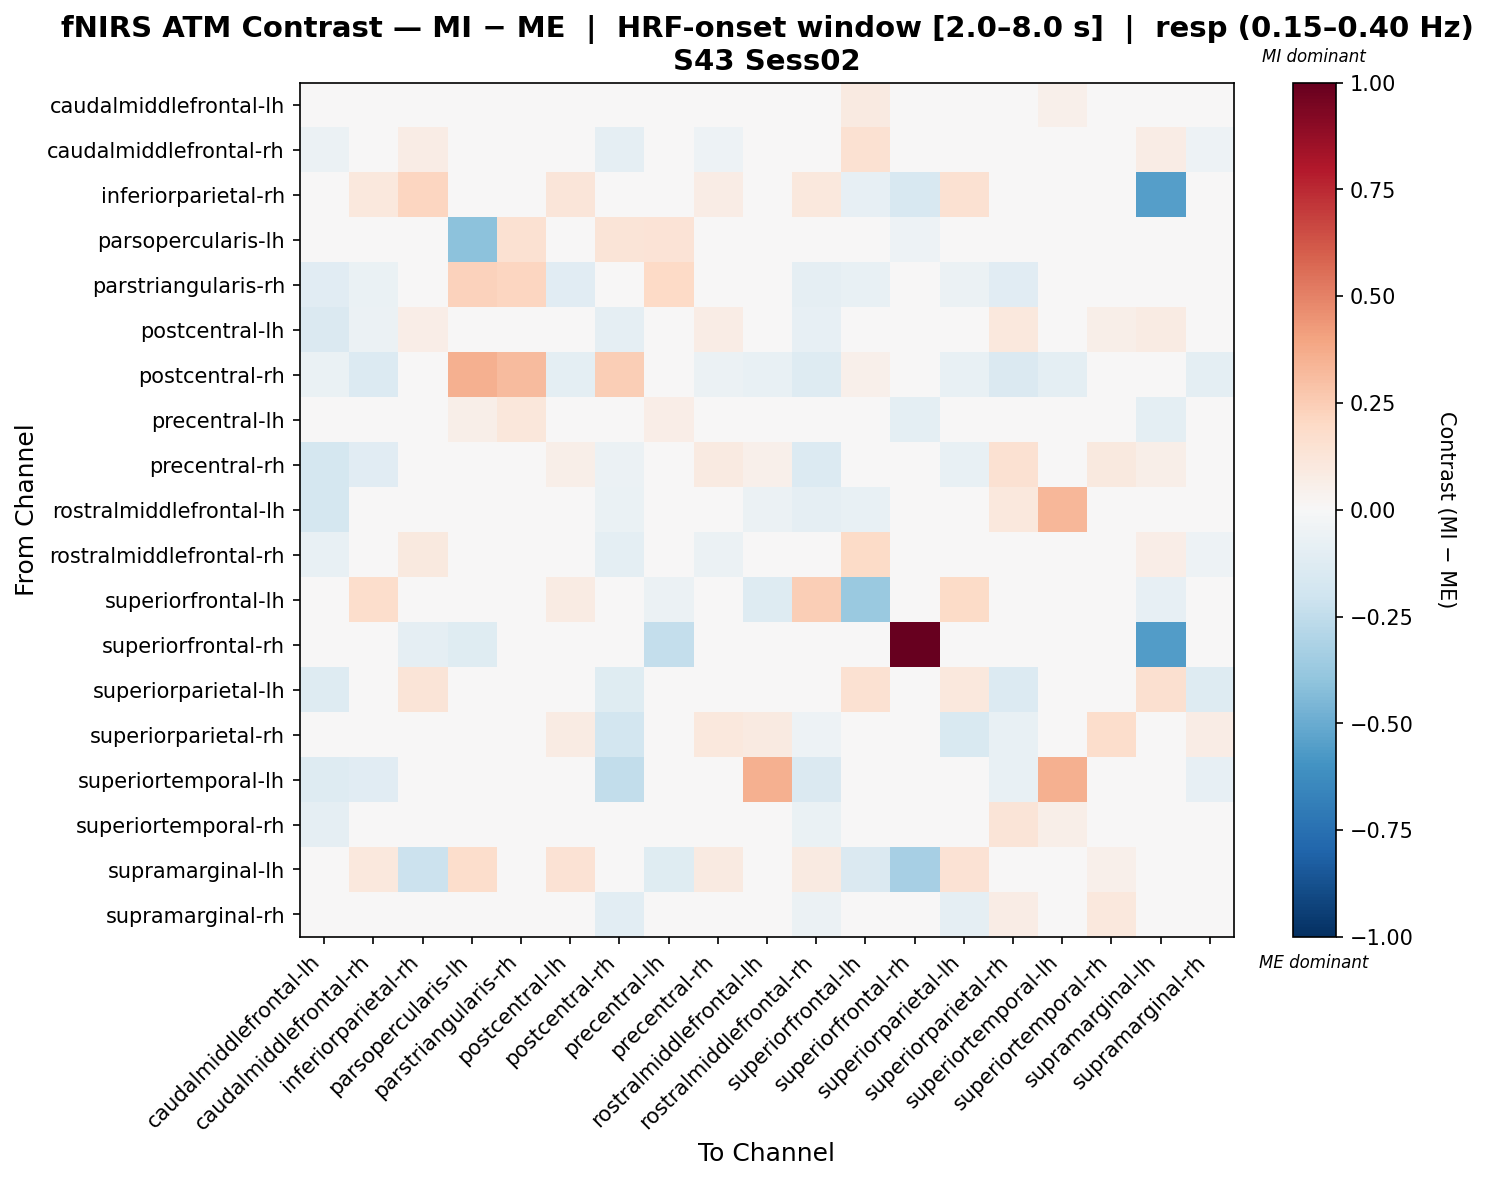

Values plotted in this chart, from the file beside it:
, caudalmiddlefrontal-lh, caudalmiddlefrontal-rh, inferiorparietal-rh, parsopercularis-lh, parstriangularis-rh, postcentral-lh, postcentral-rh, precentral-lh, precentral-rh, rostralmiddlefrontal-lh, rostralmiddlefrontal-rh, superiorfrontal-lh, superiorfrontal-rh, superiorparietal-lh, superiorparietal-rh, superiortemporal-lh, superiortemporal-rh, supramarginal-lh, supramarginal-rh
caudalmiddlefrontal-lh, 0.01997, 0.008558, 0.0, 0.0, -0.03434, -0.04676, -0.04895, 0.0, -0.04424, -0.02343, 0.002763, 0.08608, 0.0, -0.04045, 0.04923, 0.0541, 0.02808, 0.0, -0.01062
caudalmiddlefrontal-rh, -0.05844, 0.01406, 0.0725, 0.0, -0.02984, -0.01988, -0.08857, 0.0, -0.05205, -0.037, 0.008818, 0.1499, 0.0, 0.02789, -0.0205, -0.00272, 0.01452, 0.0725, -0.05122
inferiorparietal-rh, 0.0, 0.1088, 0.213, 0.0, 0.0, 0.1243, 0.0, -0.04143, 0.07768, 0.0, 0.1088, -0.08434, -0.1607, 0.1554, 0.0, 0.0, 0.04661, -0.5479, 0.0
parsopercularis-lh, 0.0, 0.0, 0.0, -0.4074, 0.156, 0.0, 0.1297, 0.1386, 0.0, 0.0, 0.0, 0.0, -0.05233, 0.0, 0.0, 0.0, 0.0, 0.0354, 0.0
parstriangularis-rh, -0.1136, -0.06944, 0.0, 0.231, 0.2167, -0.1105, 0.04104, 0.2022, 0.0, 0.01433, -0.09154, -0.07102, 0.0, -0.05511, -0.1136, -0.03302, 0.0, 0.0, -0.04735
postcentral-lh, -0.1421, -0.05502, 0.06347, 0.0, -0.0204, 0.009138, -0.08892, 0.0, 0.07478, -0.02985, -0.08305, 0.03994, 0.0, -0.03705, 0.1059, 0.02739, 0.05827, 0.08462, -0.007169
postcentral-rh, -0.07018, -0.137, 0.0, 0.3551, 0.3128, -0.09439, 0.2496, 0.0, -0.05849, -0.07149, -0.1305, 0.05213, 0.0, -0.07341, -0.1418, -0.09614, 0.004978, 0.0, -0.1012
precentral-lh, 0.0, 0.0, -0.02367, 0.0551, 0.1112, 0.0, 0.02617, 0.06798, 0.0, 0.0, 0.0, -0.04735, -0.0947, 0.0, 0.0, 0.0, 0.0, -0.0947, 0.0
precentral-rh, -0.1767, -0.1119, 0.03729, 0.0, 0.0, 0.06207, -0.06129, 0.0, 0.09159, 0.05035, -0.1329, -0.04767, 0.0, -0.07196, 0.1556, 0.04972, 0.09573, 0.06214, -0.002033
rostralmiddlefrontal-lh, -0.1792, -0.0387, 0.0, 0.0, 0.04467, -0.03678, -0.06485, 0.0, 0.01251, -0.05594, -0.08716, -0.07565, 0.0, 0.04563, 0.1032, 0.3307, -0.009584, 0.0, 0.01107
rostralmiddlefrontal-rh, -0.07242, 0.02381, 0.0972, 0.0, -0.03157, -0.0469, -0.09775, 0.0, -0.05598, -0.04682, 0.02331, 0.1893, 0.0, 0.04046, -0.02726, -0.01566, 0.003051, 0.07031, -0.05312
superiorfrontal-lh, 0.01339, 0.1738, -0.04067, 0.0, -0.02924, 0.08067, 0.005022, -0.05849, -0.04976, -0.1289, 0.2469, -0.3702, 0.0, 0.195, 0.005022, 0.0, 0.007764, -0.08536, 0.03515
superiorfrontal-rh, 0.0, 0.0, -0.08712, -0.1193, 0.0, 0.0, 0.0, -0.2386, 0.0, 0.0, 0.0, 0.0, 1.0, 0.0, 0.0, 0.0, 0.0, -0.5549, 0.0
superiorparietal-lh, -0.1308, -0.02309, 0.1304, 0.0, -0.005001, -0.01098, -0.1221, 0.0, -0.01493, 0.01551, -0.02204, 0.1514, 0.0, 0.1081, -0.1342, 0.01606, 0.007106, 0.163, -0.1285
superiorparietal-rh, -0.007907, -0.04181, 0.0, 0.0, -0.04771, 0.07958, -0.1871, 0.0, 0.102, 0.09224, -0.05186, 0.02824, 0.0, -0.1515, -0.07769, 0.01982, 0.172, 0.0, 0.07167
superiortemporal-lh, -0.1323, -0.1126, 0.0, 0.0, -0.01463, -0.01371, -0.2437, 0.0, 0.0485, 0.3528, -0.1434, 0.0, 0.0, 0.01383, -0.07593, 0.3578, 0.0485, 0.0, -0.08512
superiortemporal-rh, -0.0871, -0.03821, 0.02801, 0.0, 0.0, -0.01723, -0.02205, 0.0, 0.01319, -0.03695, -0.06404, 0.009853, 0.0, -0.03535, 0.1283, 0.05602, -0.009218, 0.04201, 0.03279
supramarginal-lh, 0.0, 0.1085, -0.2114, 0.1758, 0.0, 0.1446, 0.0, -0.1213, 0.09039, 0.0, 0.09039, -0.1452, -0.3301, 0.1446, 0.0, 0.0, 0.05424, -0.000601, 0.0
supramarginal-rh, -0.04556, -0.03065, 0.0, 0.0, -0.02982, 0.01114, -0.105, 0.0, 0.01622, 0.04463, -0.05575, 0.04978, 0.0, -0.09038, 0.07643, 0.04665, 0.1031, 0.0, 0.009244
